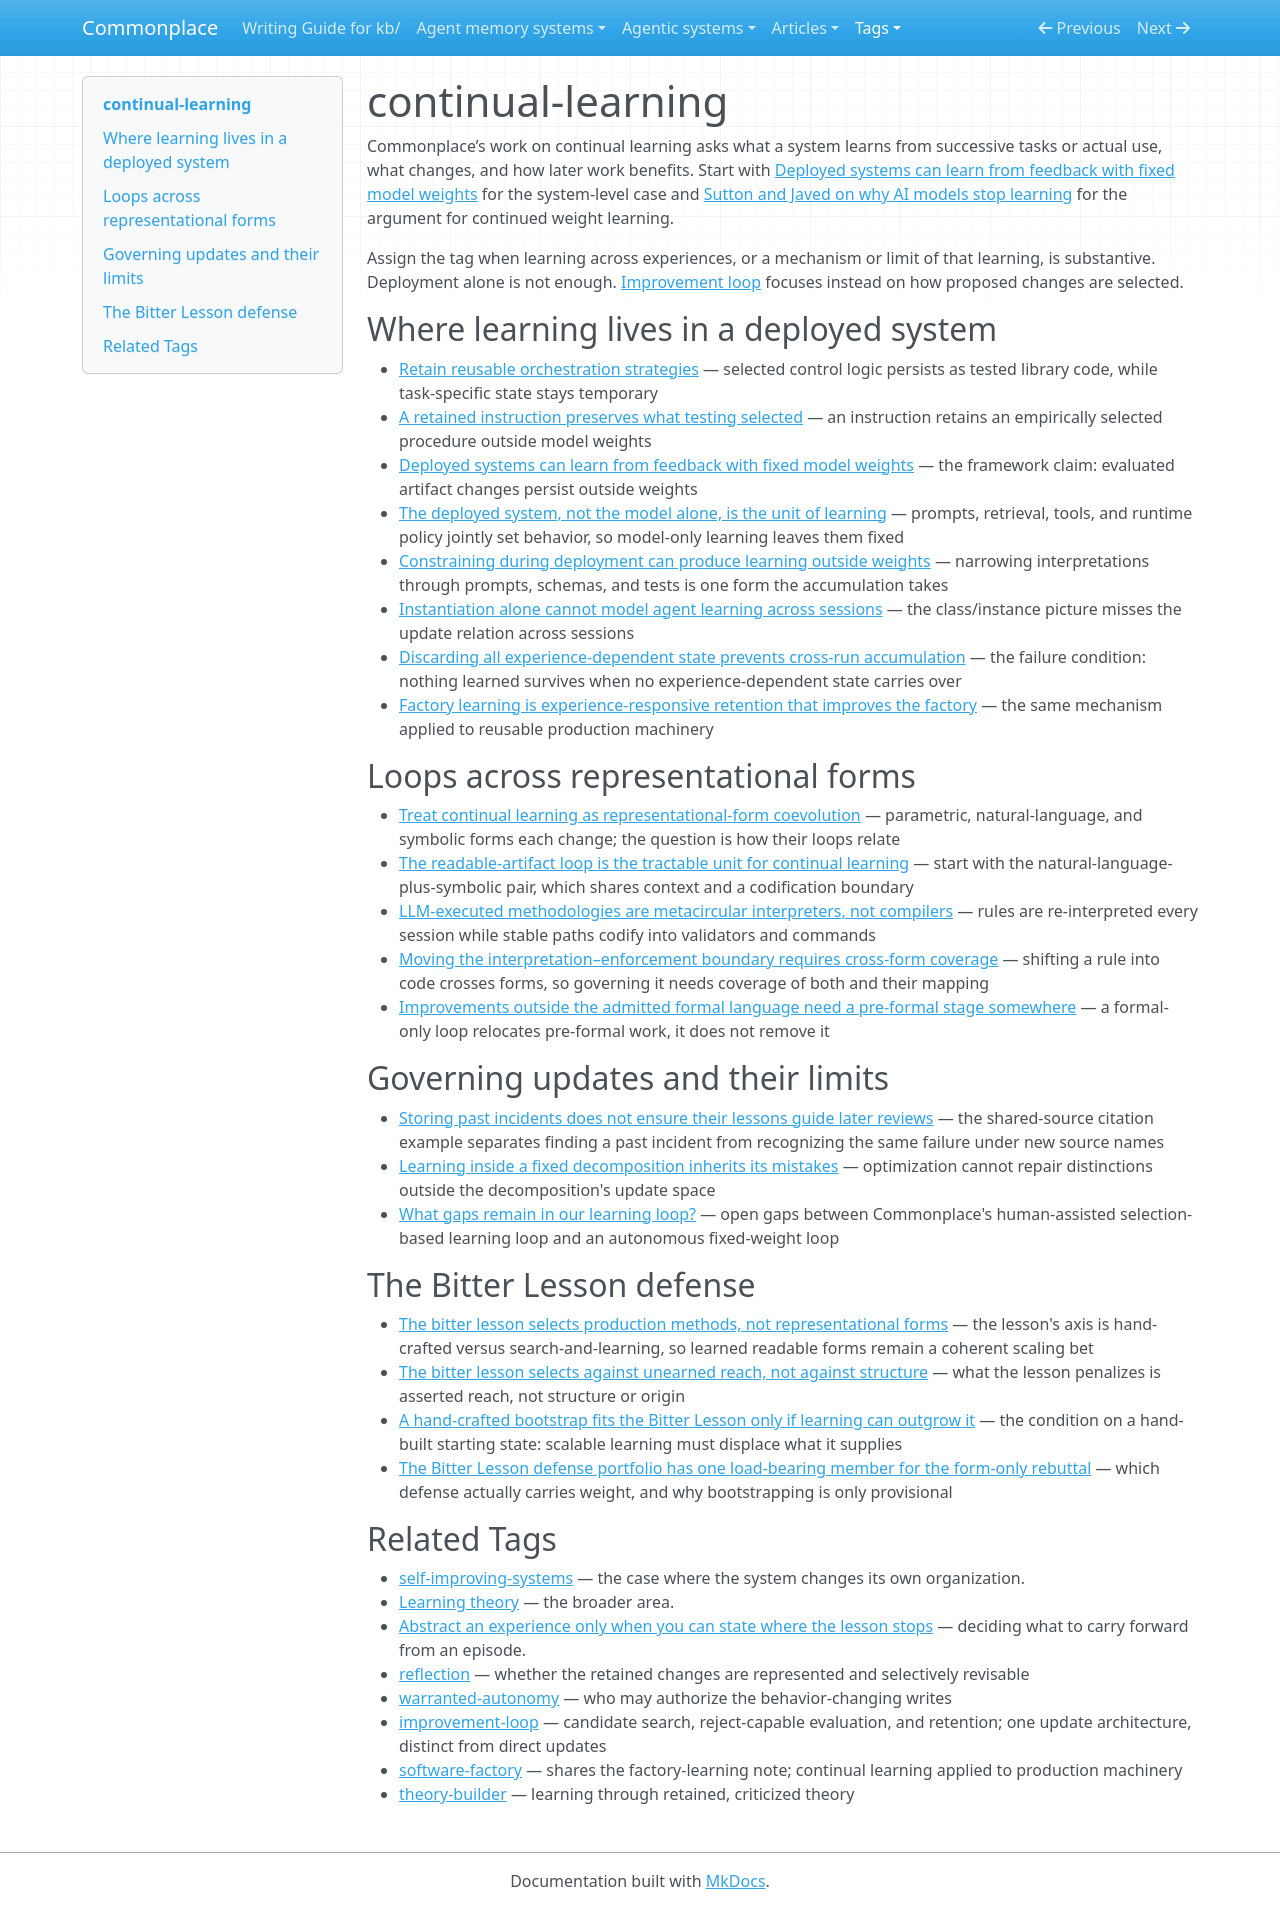

repository: zby/commonplace · page: tags/continual-learning-README/index.html · generator: mkdocs

---
description: "Continual learning in model weights and in the systems around them: learning from use, retaining lessons across runs, and evaluating changes."
type: types/tag-readme.md
---

# continual-learning

Commonplace’s work on continual learning asks what a system learns from successive tasks or actual use, what changes, and how later work benefits. Start with [Deployed systems can learn from feedback with fixed model weights](../theory/deployed-systems-can-learn-from-feedback-with-fixed-model-weights.md) for the system-level case and [Sutton and Javed on why AI models stop learning](../sources/sutton-javed-why-ai-models-stop-learning.ingest.md) for the argument for continued weight learning.

Assign the tag when learning across experiences, or a mechanism or limit of that learning, is substantive. Deployment alone is not enough. [Improvement loop](./improvement-loop-README.md) focuses instead on how proposed changes are selected.

## Where learning lives in a deployed system

- [Retain reusable orchestration strategies](../theory/orchestration-strategies-and-run-state-have-opposite-persistence.md) — selected control logic persists as tested library code, while task-specific state stays temporary
- [A retained instruction preserves what testing selected](../theory/a-retained-instruction-preserves-what-testing-selected.md) — an instruction retains an empirically selected procedure outside model weights
- [Deployed systems can learn from feedback with fixed model weights](../theory/deployed-systems-can-learn-from-feedback-with-fixed-model-weights.md) — the framework claim: evaluated artifact changes persist outside weights
- [The deployed system, not the model alone, is the unit of learning](../theory/the-deployed-system-not-the-model-is-the-unit-of-learning.md) — prompts, retrieval, tools, and runtime policy jointly set behavior, so model-only learning leaves them fixed
- [Constraining during deployment can produce learning outside weights](../theory/constraining-during-deployment-can-produce-learning-outside-weights.md) — narrowing interpretations through prompts, schemas, and tests is one form the accumulation takes
- [Instantiation alone cannot model agent learning across sessions](../theory/instantiation-alone-cannot-model-agent-learning-across-sessions.md) — the class/instance picture misses the update relation across sessions
- [Discarding all experience-dependent state prevents cross-run accumulation](../theory/ephemeral-computation-prevents-accumulation.md) — the failure condition: nothing learned survives when no experience-dependent state carries over
- [Factory learning is experience-responsive retention that improves the factory](../theory/factory-learning-is-experience-responsive-retention-that-improves.md) — the same mechanism applied to reusable production machinery

## Loops across representational forms

- [Treat continual learning as representational-form coevolution](../theory/treat-continual-learning-as-representational-form-coevolution.md) — parametric, natural-language, and symbolic forms each change; the question is how their loops relate
- [The readable-artifact loop is the tractable unit for continual learning](../theory/readable-artifact-loop-is-the-tractable-unit-for-continual-learning.md) — start with the natural-language-plus-symbolic pair, which shares context and a codification boundary
- [LLM-executed methodologies are metacircular interpreters, not compilers](../theory/llm-executed-methodologies-are-metacircular-interpreters.md) — rules are re-interpreted every session while stable paths codify into validators and commands
- [Moving the interpretation–enforcement boundary requires cross-form coverage](../theory/moving-the-interpretation-enforcement-boundary-requires-coverage.md) — shifting a rule into code crosses forms, so governing it needs coverage of both and their mapping
- [Improvements outside the admitted formal language need a pre-formal stage somewhere](../theory/unformalized-improvements-need-a-pre-formal-stage-in-the-loop.md) — a formal-only loop relocates pre-formal work, it does not remove it

## Governing updates and their limits

- [Storing past incidents does not ensure their lessons guide later reviews](../theory/fixed-review-rules-must-identify-when-incident-lessons-apply.md) — the shared-source citation example separates finding a past incident from recognizing the same failure under new source names
- [Learning inside a fixed decomposition inherits its mistakes](../theory/learning-inside-a-fixed-decomposition-inherits-its-mistakes.md) — optimization cannot repair distinctions outside the decomposition's update space
- [What gaps remain in our learning loop?](../theory/questions/what-gaps-remain-in-our-learning-loop.md) — open gaps between Commonplace's human-assisted selection-based learning loop and an autonomous fixed-weight loop

## The Bitter Lesson defense

- [The bitter lesson selects production methods, not representational forms](../theory/the-bitter-lesson-selects-production-methods-not-representational.md) — the lesson's axis is hand-crafted versus search-and-learning, so learned readable forms remain a coherent scaling bet
- [The bitter lesson selects against unearned reach, not against structure](../theory/bitter-lesson-selects-against-unearned-reach-not-against-structure.md) — what the lesson penalizes is asserted reach, not structure or origin
- [A hand-crafted bootstrap fits the Bitter Lesson only if learning can outgrow it](../theory/a-bootstrap-fits-the-bitter-lesson-only-if-learning-outgrows-it.md) — the condition on a hand-built starting state: scalable learning must displace what it supplies
- [The Bitter Lesson defense portfolio has one load-bearing member for the form-only rebuttal](../theory/the-bitter-lesson-defense-portfolio-has-one-load-bearing-member.md) — which defense actually carries weight, and why bootstrapping is only provisional

## Related Tags

- [self-improving-systems](./self-improving-systems-README.md) — the case where the system changes its own organization.
- [Learning theory](./learning-theory-README.md) — the broader area.
- [Abstract an experience only when you can state where the lesson stops](../theory/abstract-an-experience-only-when-you-can-state-the-boundary.md) — deciding what to carry forward from an episode.
- [reflection](./reflection-README.md) — whether the retained changes are represented and selectively revisable
- [warranted-autonomy](./warranted-autonomy-README.md) — who may authorize the behavior-changing writes
- [improvement-loop](./improvement-loop-README.md) — candidate search, reject-capable evaluation, and retention; one update architecture, distinct from direct updates
- [software-factory](./software-factory-README.md) — shares the factory-learning note; continual learning applied to production machinery
- [theory-builder](./theory-builder-README.md) — learning through retained, criticized theory
